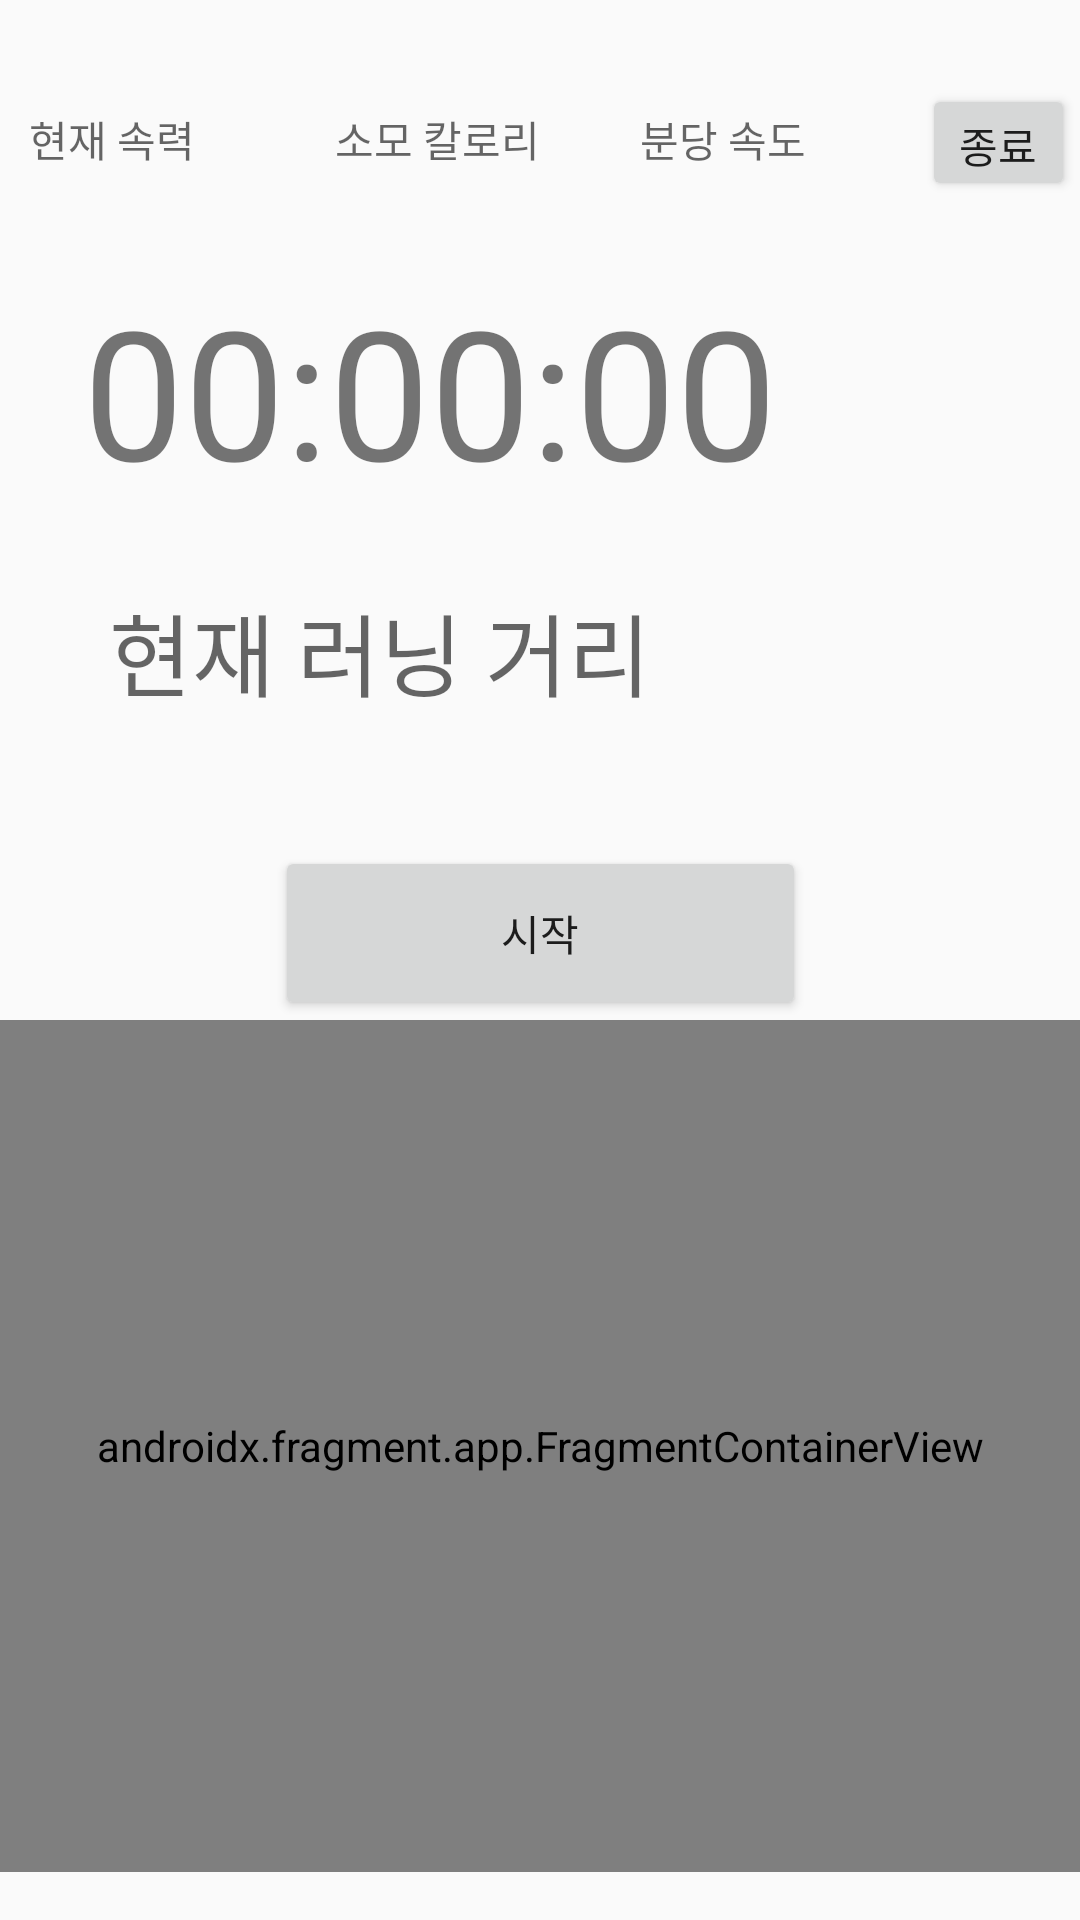

The Android layout XML behind this screen, and the referenced resources:
<!-- AndroidManifest.xml: application theme Theme.App_Running -->
<!-- res/layout/fragment_alone_running.xml -->
<?xml version="1.0" encoding="utf-8"?>
<androidx.constraintlayout.widget.ConstraintLayout xmlns:android="http://schemas.android.com/apk/res/android"
    xmlns:app="http://schemas.android.com/apk/res-auto"
    xmlns:tools="http://schemas.android.com/tools"
    android:layout_width="match_parent"
    android:layout_height="match_parent">

    <TextView
        android:id="@+id/timer"
        style="@style/BasicStyle"
        android:layout_width="305dp"
        android:layout_height="81dp"
        android:layout_marginTop="12dp"
        android:text="00:00:00"
        android:textSize="60dp"
        app:layout_constraintEnd_toEndOf="parent"
        app:layout_constraintStart_toStartOf="parent"
        app:layout_constraintTop_toBottomOf="@+id/textView15" />



    <Button
        android:id="@+id/button2"
        android:layout_width="51dp"
        android:layout_height="39dp"
        android:layout_marginTop="28dp"
        android:text="종료"
        app:layout_constraintEnd_toEndOf="parent"
        app:layout_constraintHorizontal_bias="0.5"
        app:layout_constraintStart_toEndOf="@+id/textView14"
        app:layout_constraintTop_toTopOf="parent" />

    <TextView
        android:id="@+id/textView16"
        style="@style/BasicStyle"
        android:layout_width="304dp"
        android:layout_height="91dp"
        android:layout_marginTop="16dp"
        android:hint="현재 러닝 거리"
        android:padding="8dp"
        android:textSize="30dp"
        app:layout_constraintEnd_toEndOf="parent"
        app:layout_constraintHorizontal_bias="0.504"
        app:layout_constraintStart_toStartOf="parent"
        app:layout_constraintTop_toBottomOf="@+id/timer" />

    <TextView
        android:id="@+id/textView17"
        style="@style/BasicStyle"
        android:layout_width="100dp"
        android:layout_height="50dp"
        android:layout_marginTop="28dp"
        android:hint="현재 속력"
        android:padding="8dp"
        app:layout_constraintEnd_toStartOf="@+id/textView15"
        app:layout_constraintHorizontal_bias="0.5"
        app:layout_constraintStart_toStartOf="parent"
        app:layout_constraintTop_toTopOf="parent" />

    <TextView
        android:id="@+id/textView15"
        style="@style/BasicStyle"
        android:layout_width="100dp"
        android:layout_height="50dp"
        android:layout_marginTop="28dp"
        android:hint="소모 칼로리"
        android:padding="8dp"
        app:layout_constraintEnd_toStartOf="@+id/textView14"
        app:layout_constraintHorizontal_bias="0.5"
        app:layout_constraintStart_toEndOf="@+id/textView17"
        app:layout_constraintTop_toTopOf="parent" />

    <TextView
        android:id="@+id/textView14"
        style="@style/BasicStyle"
        android:layout_width="100dp"
        android:layout_height="50dp"
        android:layout_marginTop="28dp"
        android:hint="분당 속도"
        android:padding="8dp"
        app:layout_constraintEnd_toStartOf="@+id/button2"
        app:layout_constraintHorizontal_bias="0.5"
        app:layout_constraintStart_toEndOf="@+id/textView15"
        app:layout_constraintTop_toTopOf="parent" />

    <Button
        android:id="@+id/start"
        android:layout_width="177dp"
        android:layout_height="58dp"
        android:layout_marginTop="4dp"
        android:text="시작"
        app:layout_constraintEnd_toEndOf="parent"
        app:layout_constraintStart_toStartOf="parent"
        app:layout_constraintTop_toBottomOf="@+id/textView16" />

    <androidx.fragment.app.FragmentContainerView
        android:id="@+id/googleMap"
        android:layout_width="0dp"
        android:layout_height="0dp"
        android:layout_marginBottom="16dp"
        android:name="com.google.android.gms.maps.SupportMapFragment"
        app:layout_constraintBottom_toBottomOf="parent"
        app:layout_constraintEnd_toEndOf="parent"
        app:layout_constraintStart_toStartOf="parent"
        app:layout_constraintTop_toBottomOf="@+id/start" />
</androidx.constraintlayout.widget.ConstraintLayout>
<!-- resources referenced by this layout -->
<resources>
  <style name="Theme.App_Running" parent="Theme.AppCompat.DayNight.NoActionBar">
          
          <item name="colorPrimary">@color/purple_500</item>
          <item name="colorPrimaryVariant">@color/purple_700</item>
          <item name="colorOnPrimary">@color/white</item>
          
          <item name="colorSecondary">@color/teal_200</item>
          <item name="colorSecondaryVariant">@color/teal_700</item>
          <item name="colorOnSecondary">@color/black</item>
          
          <item name="android:statusBarColor" tools:targetApi="l">?attr/colorPrimaryVariant</item>
          
      </style>
  <!-- not gathered from this repository: default colours our renderer supplied (Android Studio template values) -->
  <color name="purple_500">#FF6200EE</color>
  <color name="purple_700">#FF3700B3</color>
  <color name="teal_200">#FF03DAC5</color>
  <color name="teal_700">#FF018786</color>
  <color name="black">#FF000000</color>
  <color name="white">#FFFFFFFF</color>
</resources>
